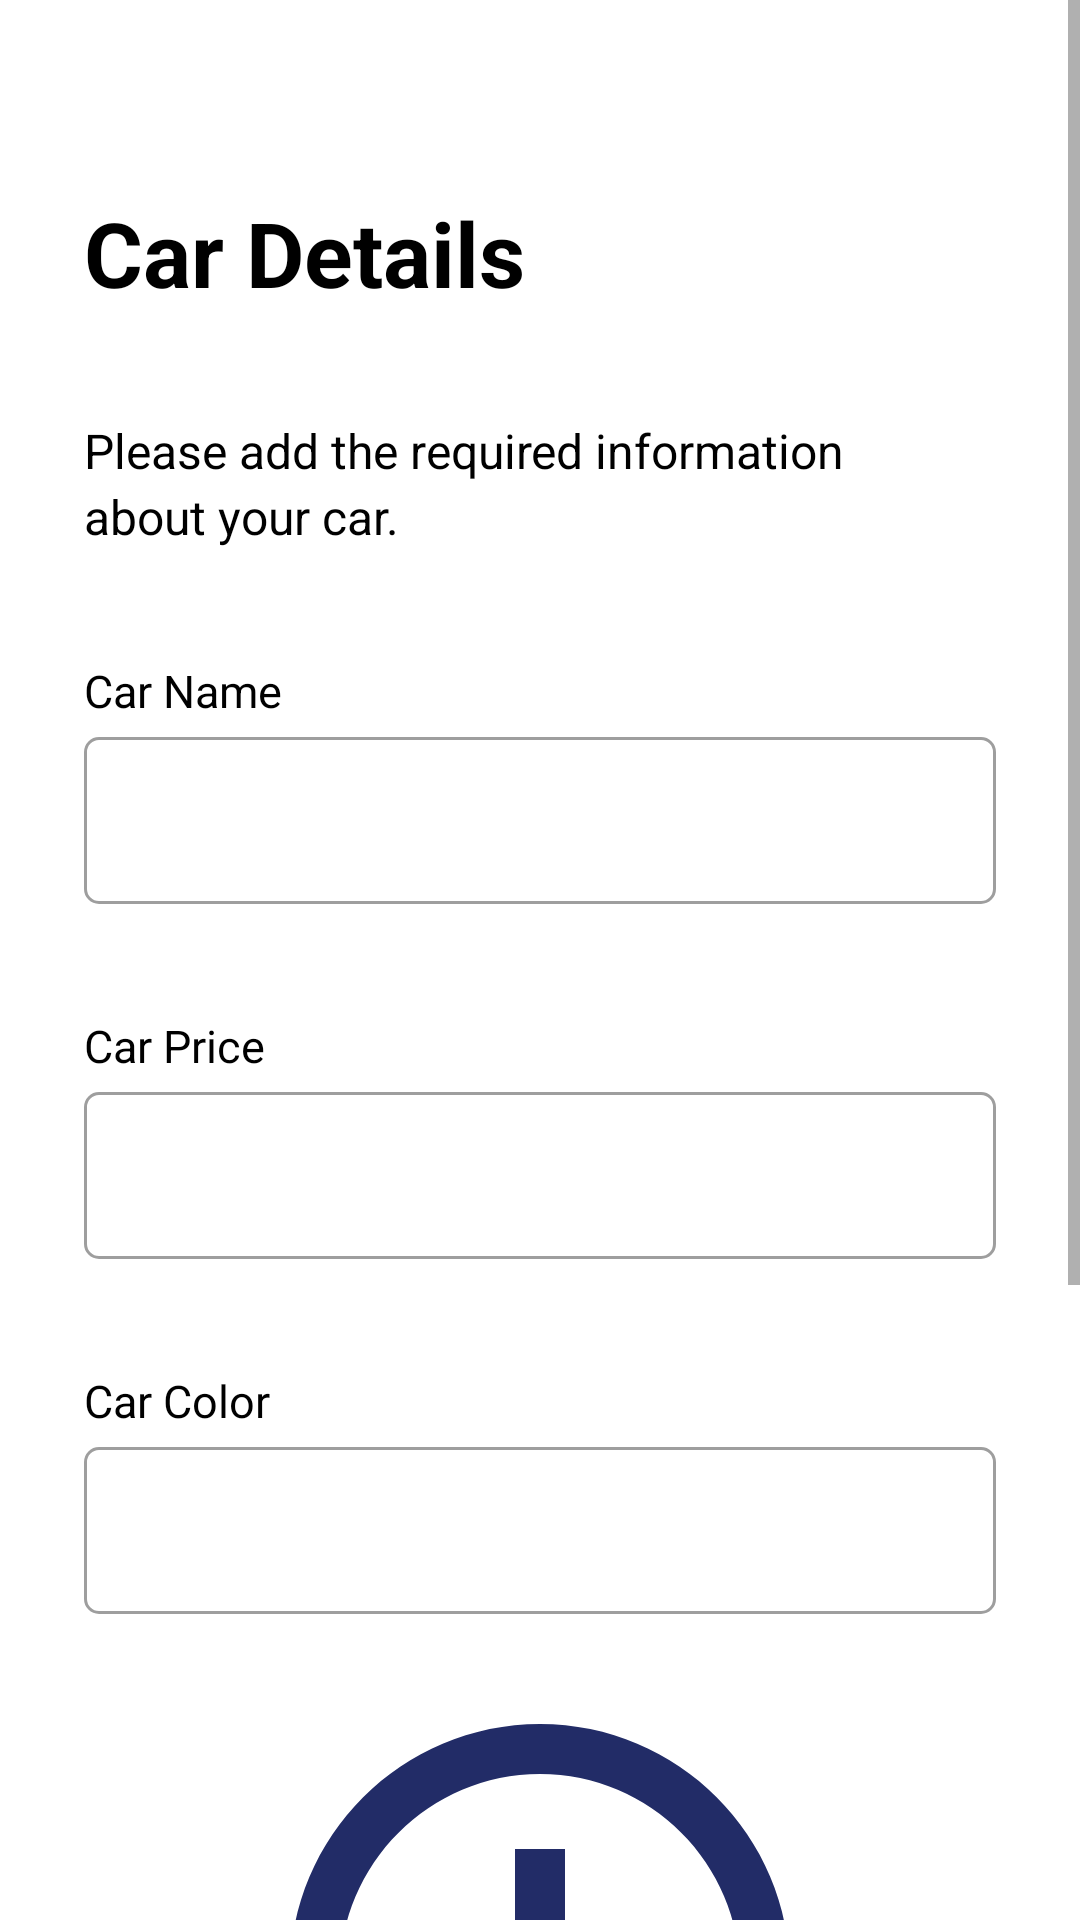

Android layout source for this screen:
<!-- AndroidManifest.xml: application theme Theme.CarRental -->
<!-- res/layout/fragment_add_car.xml -->
<?xml version="1.0" encoding="utf-8"?>
<ScrollView xmlns:android="http://schemas.android.com/apk/res/android"
    xmlns:app="http://schemas.android.com/apk/res-auto"
    android:layout_width="match_parent"
    android:layout_height="match_parent">

    <androidx.constraintlayout.widget.ConstraintLayout
        android:layout_width="match_parent"
        android:layout_height="wrap_content">

        <TextView
            android:id="@+id/tv_sign_in_required"
            android:layout_width="wrap_content"
            android:layout_height="wrap_content"
            android:layout_marginStart="28dp"
            android:layout_marginTop="64dp"
            android:lineSpacingExtra="6sp"
            android:text="@string/car_details"
            android:textColor="@color/black"
            android:textSize="30sp"
            android:textStyle="bold"
            app:layout_constraintStart_toStartOf="parent"
            app:layout_constraintTop_toTopOf="parent" />

        <TextView
            android:id="@+id/tv_please_sign_in"
            android:layout_width="0dp"
            android:layout_height="wrap_content"
            android:layout_marginTop="35dp"
            android:layout_marginEnd="56dp"
            android:lineSpacingExtra="3sp"
            android:text="@string/please_add_the_required_information_about_your_car"
            android:textColor="@color/black"
            android:textSize="16sp"
            android:textStyle="normal"
            app:layout_constraintEnd_toEndOf="parent"
            app:layout_constraintStart_toStartOf="@id/tv_sign_in_required"
            app:layout_constraintTop_toBottomOf="@id/tv_sign_in_required" />

        <TextView
            android:id="@+id/tv_car_name"
            android:layout_width="wrap_content"
            android:layout_height="wrap_content"
            android:layout_marginTop="37dp"
            android:lineSpacingExtra="3sp"
            android:text="@string/car_name"
            android:textColor="@color/black"
            android:textSize="15sp"
            android:textStyle="normal"
            app:layout_constraintStart_toStartOf="@id/tv_sign_in_required"
            app:layout_constraintTop_toBottomOf="@id/tv_please_sign_in" />

        <com.google.android.material.textfield.TextInputLayout
            android:id="@+id/et_car_name"
            style="@style/Widget.MaterialComponents.TextInputLayout.OutlinedBox"
            android:layout_width="0dp"
            android:layout_height="wrap_content"
            android:layout_marginHorizontal="28dp"
            app:boxCornerRadiusBottomEnd="5dp"
            app:boxCornerRadiusBottomStart="5dp"
            app:boxCornerRadiusTopEnd="5dp"
            app:boxCornerRadiusTopStart="5dp"
            app:layout_constraintEnd_toEndOf="parent"
            app:layout_constraintStart_toStartOf="parent"
            app:layout_constraintTop_toBottomOf="@id/tv_car_name">

            <com.google.android.material.textfield.TextInputEditText
                android:id="@+id/et_car_name_input"
                android:layout_width="match_parent"
                android:layout_height="wrap_content"
                android:inputType="text"
                android:maxLength="20" />
        </com.google.android.material.textfield.TextInputLayout>

        <TextView
            android:id="@+id/tv_car_price"
            android:layout_width="wrap_content"
            android:layout_height="wrap_content"
            android:layout_marginTop="37dp"
            android:lineSpacingExtra="3sp"
            android:text="@string/car_price"
            android:textColor="@color/black"
            android:textSize="15sp"
            android:textStyle="normal"
            app:layout_constraintStart_toStartOf="@id/tv_sign_in_required"
            app:layout_constraintTop_toBottomOf="@id/et_car_name" />

        <com.google.android.material.textfield.TextInputLayout
            android:id="@+id/et_car_price"
            style="@style/Widget.MaterialComponents.TextInputLayout.OutlinedBox"
            android:layout_width="0dp"
            android:layout_height="wrap_content"
            android:layout_marginHorizontal="28dp"
            app:boxCornerRadiusBottomEnd="5dp"
            app:boxCornerRadiusBottomStart="5dp"
            app:boxCornerRadiusTopEnd="5dp"
            app:boxCornerRadiusTopStart="5dp"
            app:layout_constraintEnd_toEndOf="parent"
            app:layout_constraintStart_toStartOf="parent"
            app:layout_constraintTop_toBottomOf="@id/tv_car_price">

            <com.google.android.material.textfield.TextInputEditText
                android:id="@+id/et_car_price_input"
                android:layout_width="match_parent"
                android:layout_height="wrap_content"
                android:inputType="numberDecimal"
                android:maxLength="20" />
        </com.google.android.material.textfield.TextInputLayout>

        <TextView
            android:id="@+id/tv_car_color"
            android:layout_width="wrap_content"
            android:layout_height="wrap_content"
            android:layout_marginTop="37dp"
            android:lineSpacingExtra="3sp"
            android:text="@string/car_color"
            android:textColor="@color/black"
            android:textSize="15sp"
            android:textStyle="normal"
            app:layout_constraintStart_toStartOf="@id/tv_sign_in_required"
            app:layout_constraintTop_toBottomOf="@id/et_car_price" />

        <com.google.android.material.textfield.TextInputLayout
            android:id="@+id/et_car_color"
            style="@style/Widget.MaterialComponents.TextInputLayout.OutlinedBox"
            android:layout_width="0dp"
            android:layout_height="wrap_content"
            android:layout_marginHorizontal="28dp"
            app:boxCornerRadiusBottomEnd="5dp"
            app:boxCornerRadiusBottomStart="5dp"
            app:boxCornerRadiusTopEnd="5dp"
            app:boxCornerRadiusTopStart="5dp"
            app:layout_constraintEnd_toEndOf="parent"
            app:layout_constraintStart_toStartOf="parent"
            app:layout_constraintTop_toBottomOf="@id/tv_car_color">

            <com.google.android.material.textfield.TextInputEditText
                android:id="@+id/et_car_color_input"
                android:layout_width="match_parent"
                android:layout_height="wrap_content"
                android:inputType="text"
                android:maxLength="20" />
        </com.google.android.material.textfield.TextInputLayout>

        <ImageView
            android:id="@+id/iv_car_image"
            android:layout_width="match_parent"
            android:layout_height="200dp"
            android:layout_marginHorizontal="10dp"
            android:layout_marginTop="20dp"
            android:src="@drawable/ic_baseline_add_circle_outline_24"
            app:layout_constraintTop_toBottomOf="@id/et_car_color" />

        <androidx.appcompat.widget.AppCompatButton
            android:id="@+id/btn_save"
            android:layout_width="0dp"
            android:layout_height="wrap_content"
            android:layout_marginTop="30dp"
            android:layout_marginBottom="120dp"
            android:background="@drawable/shape_primary_button"
            android:backgroundTint="@null"
            android:lineSpacingExtra="4sp"
            android:text="@string/save"
            android:textAllCaps="false"
            android:textColor="@color/white"
            android:textSize="17sp"
            android:textStyle="normal"
            app:layout_constraintBottom_toBottomOf="parent"
            app:layout_constraintEnd_toEndOf="@id/et_car_color"
            app:layout_constraintStart_toStartOf="@id/et_car_color"
            app:layout_constraintTop_toBottomOf="@id/iv_car_image" />

        <ProgressBar
            android:id="@+id/progressBar"
            android:layout_width="wrap_content"
            android:layout_height="wrap_content"
            android:indeterminateTint="@color/black"
            android:progressTint="@color/black"
            android:secondaryProgressTint="@color/black"
            android:visibility="gone"
            app:layout_constraintBottom_toBottomOf="parent"
            app:layout_constraintEnd_toEndOf="parent"
            app:layout_constraintStart_toStartOf="parent"
            app:layout_constraintTop_toTopOf="parent" />
    </androidx.constraintlayout.widget.ConstraintLayout>
</ScrollView>
<!-- resources referenced by this layout -->
<resources>
  <color name="black">#FF000000</color>
  <color name="white">#FFFFFFFF</color>
  <!-- drawable ic_baseline_add_circle_outline_24 (drawable) -->
  <vector android:height="120dp" android:tint="#222C67"
      android:viewportHeight="24" android:viewportWidth="24"
      android:width="120dp" xmlns:android="http://schemas.android.com/apk/res/android">
      <path android:fillColor="@android:color/white" android:pathData="M13,7h-2v4L7,11v2h4v4h2v-4h4v-2h-4L13,7zM12,2C6.48,2 2,6.48 2,12s4.48,10 10,10 10,-4.48 10,-10S17.52,2 12,2zM12,20c-4.41,0 -8,-3.59 -8,-8s3.59,-8 8,-8 8,3.59 8,8 -3.59,8 -8,8z"/>
  </vector>
  <!-- drawable shape_primary_button (drawable) -->
  <?xml version="1.0" encoding="utf-8"?>
  <shape xmlns:android="http://schemas.android.com/apk/res/android"
      android:shape="rectangle">
      <corners android:radius="8dp" />
      <gradient
          android:angle="0"
          android:endColor="#222c67"
          android:startColor="#161b37"
          android:type="linear" />
  </shape>
  <string name="car_color">Car Color</string>
  <string name="car_details">Car Details</string>
  <string name="car_name">Car Name</string>
  <string name="car_price">Car Price</string>
  <string name="please_add_the_required_information_about_your_car">Please add the required information about your car.</string>
  <string name="save">Save</string>
  <style name="Theme.CarRental" parent="Theme.MaterialComponents.Light.NoActionBar">
          
          <item name="colorPrimary">@color/purple_500</item>
          <item name="colorPrimaryVariant">@color/purple_700</item>
          <item name="colorOnPrimary">@color/white</item>
          
          <item name="colorSecondary">@color/teal_200</item>
          <item name="colorSecondaryVariant">@color/teal_700</item>
          <item name="colorOnSecondary">@color/black</item>
          
          <item name="android:statusBarColor">?attr/colorPrimaryVariant</item>
          
      </style>
  <color name="purple_500">#FF6200EE</color>
  <color name="purple_700">#FF3700B3</color>
  <color name="teal_200">#FF03DAC5</color>
  <color name="teal_700">#FF018786</color>
</resources>
